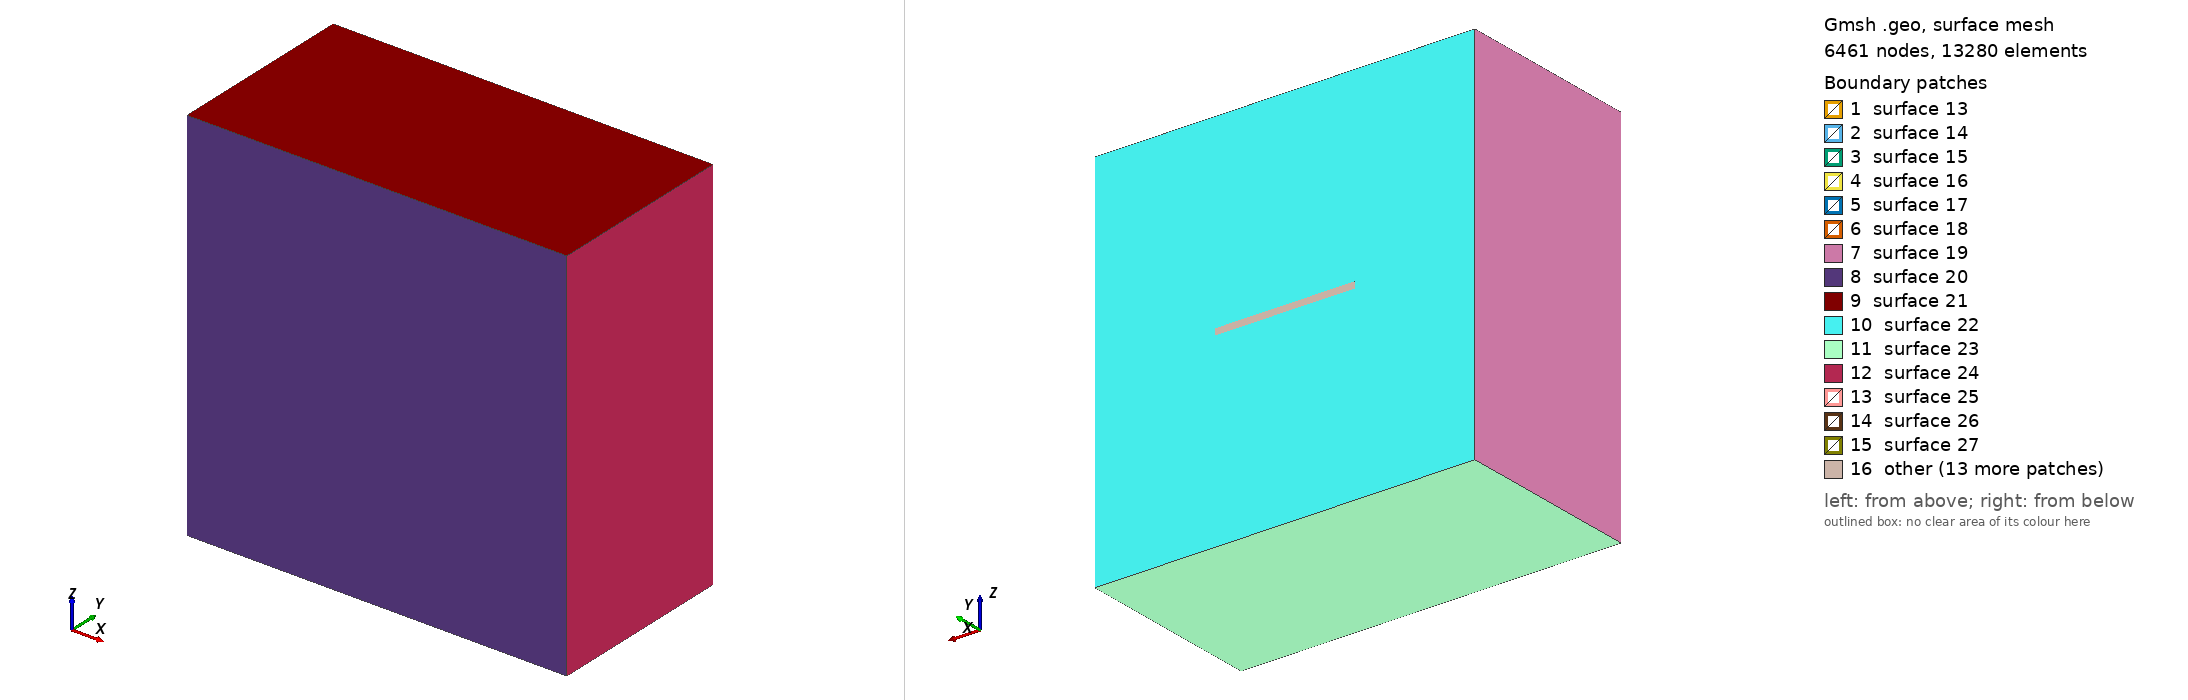

Gmsh geometry script, surface-meshed: 6461 nodes, 13280 surface elements. Boundary patches (legend numbers): 1 surface 13, 2 surface 14, 3 surface 15, 4 surface 16, 5 surface 17, 6 surface 18, 7 surface 19, 8 surface 20, 9 surface 21, 10 surface 22, 11 surface 23, 12 surface 24, 13 surface 25, 14 surface 26, 15 surface 27, 16 other. Left view from above one corner, right view from below the opposite corner. The script declares no physical surfaces, so the legend lists its geometric surfaces. The drawing asked Gmsh for element sizes between 1% and 20% of the model's largest extent; the script's own settings can give other sizes.

=== cdbm_largeplane_coarse.geo (drawn) ===
SetFactory("OpenCASCADE");

lc = 5e3;
lc_fault = 100; // Fine mesh in the fault zone //Change this to adjust mesh size

Fault_length = 22e3; //fault length
Fault_width = 15e3; //fault width
Fault_thickness = 1000; //fault thickness

HighDamage_thickness = 200;

// Nucleation in X,Z local coordinates
X_nucl = -7e3;
R_nucl = 2.5e3;

Xmax = 30e3;
Xmin = -Xmax;

Ymax = 0;
Ymin = -30e3;

//
Width_nucl = Ymin/2;

Zmin =  -30e3;
Zmax =   30e3;

Box(1) = {Xmin, 0, Zmin, 2*Xmax, Ymin, 2*Zmax};

// Create a damage zone
Box(2) = {-Fault_length/2, -Fault_width, -Fault_thickness/2, Fault_length, Fault_width, Fault_thickness};

// Create a nucleation patch
//Box(3) = {X_nucl-R_nucl/2, Width_nucl-R_nucl/2, -thickness_nucl/2, R_nucl, R_nucl, thickness_nucl};
Box(3) = {X_nucl-R_nucl/2, -Fault_width/2-R_nucl/2, -HighDamage_thickness/2, R_nucl, R_nucl, HighDamage_thickness};

// Create a cdbm allowable region
Box(4) = {-Fault_length/2, -Fault_width, -HighDamage_thickness/2, Fault_length, Fault_width, HighDamage_thickness};

// Boolean operation to fragment all volumes
BooleanFragments{ Volume{1,2,3,4}; Delete; }{}

// Define mesh sizes using a progression field for smooth transition

// Field 1: Mesh size inside the fault zone
Field[1] = Box;
Field[1].VIn = lc_fault;
Field[1].VOut = lc;
Field[1].XMin = -Fault_length/2;
Field[1].XMax = Fault_length/2;
Field[1].YMin = Ymin/2-Fault_width/2;
Field[1].YMax = 100 * Ymax;
Field[1].ZMin = -Fault_thickness/2;
Field[1].ZMax = Fault_thickness/2;

Background Field = 1;

// Mark all volumes as physical volumes
volumes[] = Volume{:};
For i In {0:#volumes[]-1}
    Physical Volume(Sprintf("Volume_%g", i+1)) = {volumes[i]};
EndFor

// Print the number of volumes created
Printf("Number of volumes created: %g", #volumes[]);
